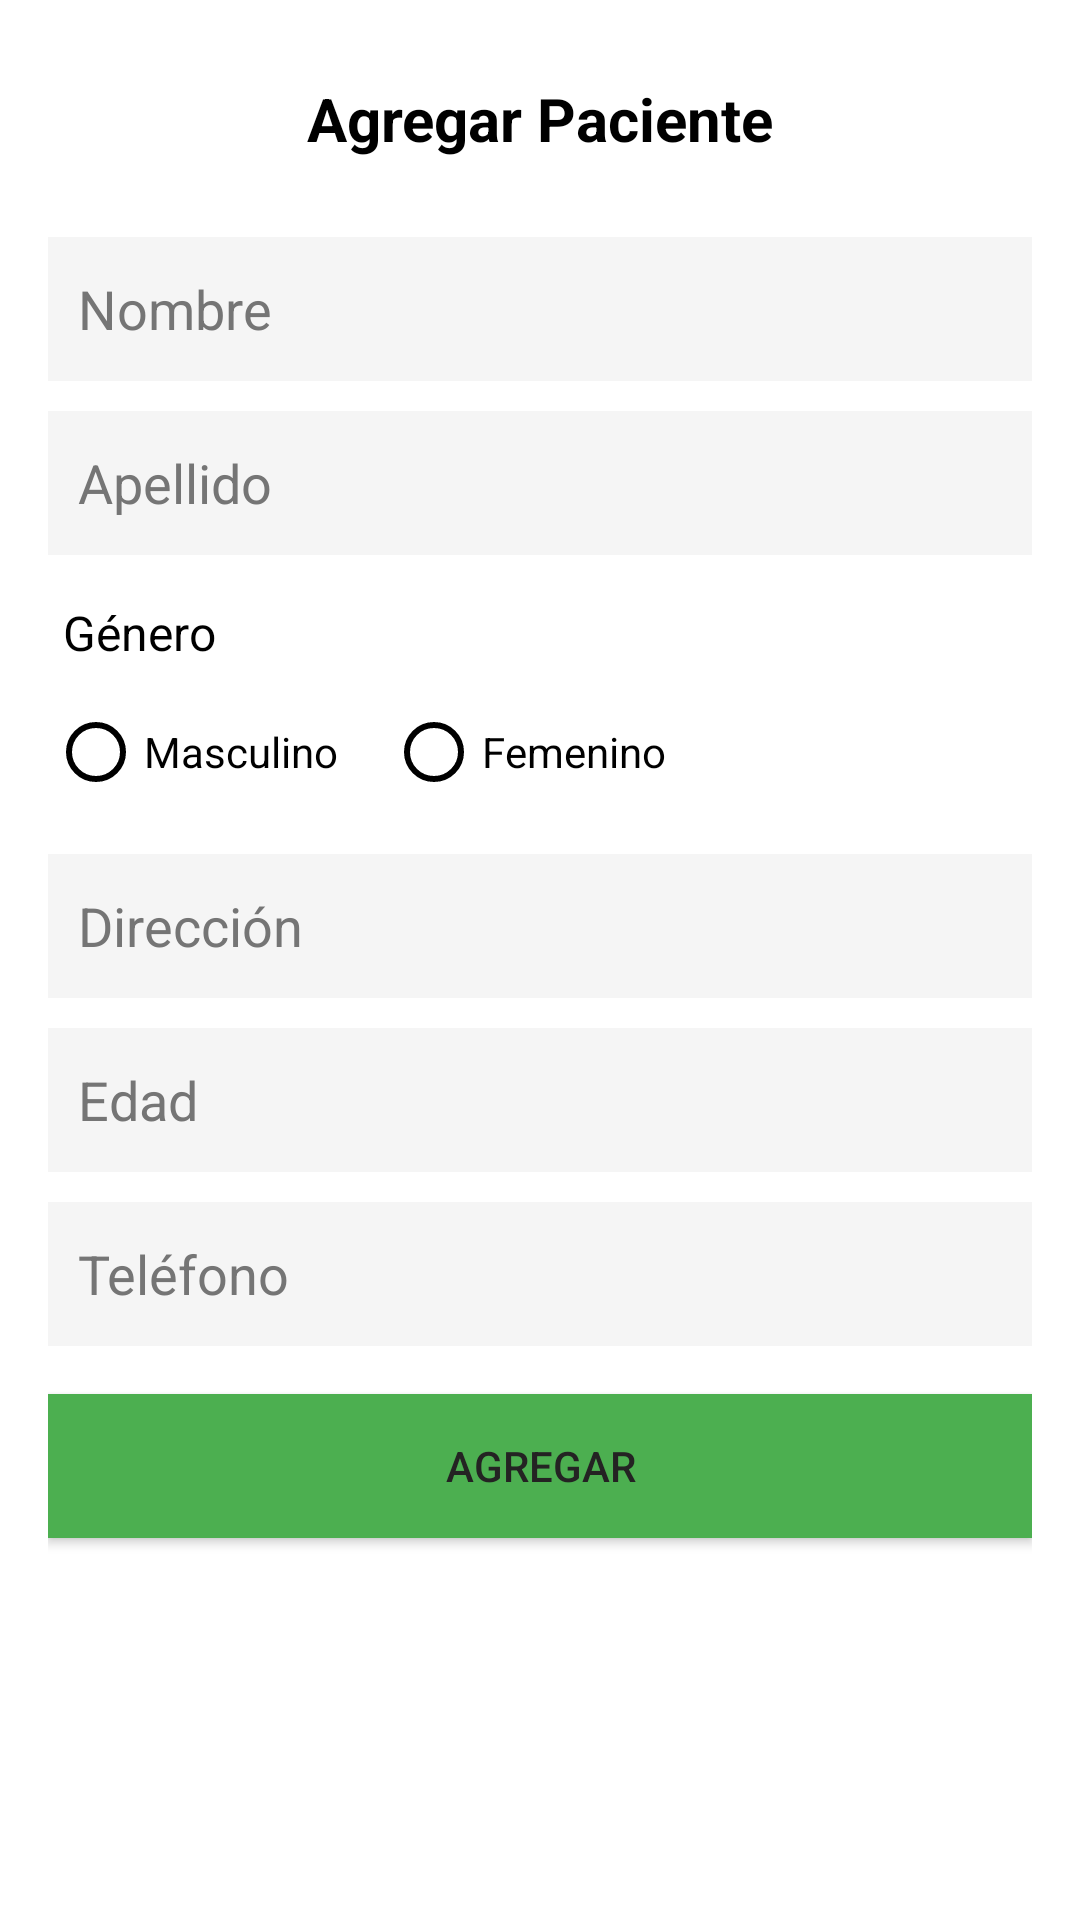

Reconstruct the res/layout file that produces this screen, plus the resources it refers to.
<!-- AndroidManifest.xml: application theme AppTheme -->
<!-- res/layout/modal_paciente.xml -->
<ScrollView
    xmlns:android="http://schemas.android.com/apk/res/android"
    android:layout_width="match_parent"
    android:layout_height="wrap_content"
    android:fillViewport="true">

    <LinearLayout
        android:layout_width="match_parent"
        android:layout_height="wrap_content"
        android:orientation="vertical"
        android:padding="16dp"
        android:background="#FFFFFF">

        <TextView
            android:layout_width="match_parent"
            android:layout_height="wrap_content"
            android:text="Agregar Paciente"
            android:textSize="20sp"
            android:textStyle="bold"
            android:textColor="#000000"
            android:gravity="center"
            android:padding="10dp"
            android:layout_marginBottom="16dp"/>

        <EditText
            android:id="@+id/edtNombre"
            style="@style/EditTextCursorStyle"
            android:layout_width="match_parent"
            android:layout_height="48dp"
            android:hint="Nombre"
            android:textColorHint="#757575"
            android:textColor="#000000"
            android:padding="10dp"
            android:cursorVisible="true"
            android:layout_marginBottom="10dp"
            android:background="#F5F5F5"/>

        <EditText
            android:id="@+id/edtApellido"
            style="@style/EditTextCursorStyle"
            android:layout_width="match_parent"
            android:layout_height="48dp"
            android:hint="Apellido"
            android:textColorHint="#757575"
            android:textColor="#000000"
            android:padding="10dp"
            android:cursorVisible="true"
            android:layout_marginBottom="10dp"
            android:background="#F5F5F5"/>

        <TextView
            android:layout_width="match_parent"
            android:layout_height="wrap_content"
            android:text="Género"
            android:textSize="16sp"
            android:textColor="#000000"
            android:padding="5dp"/>

        <RadioGroup
            android:id="@+id/radioGroupGenero"
            android:layout_width="match_parent"
            android:layout_height="wrap_content"
            android:orientation="horizontal"
            android:layout_marginBottom="10dp">

            <RadioButton
                android:id="@+id/rbMasculino"
                android:layout_width="wrap_content"
                android:layout_height="48dp"
                android:text="Masculino"
                android:textColor="#000000"
                android:buttonTint="@color/black"
                android:layout_marginEnd="16dp"/>

            <RadioButton
                android:id="@+id/rbFemenino"
                android:layout_width="wrap_content"
                android:layout_height="48dp"
                android:text="Femenino"
                android:textColor="#000000"
                android:buttonTint="@color/black"/>
        </RadioGroup>

        <EditText
            android:id="@+id/edtDireccion"
            style="@style/EditTextCursorStyle"
            android:layout_width="match_parent"
            android:layout_height="48dp"
            android:hint="Dirección"
            android:textColorHint="#757575"
            android:textColor="#000000"
            android:padding="10dp"
            android:cursorVisible="true"
            android:layout_marginBottom="10dp"
            android:background="#F5F5F5"/>

        <EditText
            android:id="@+id/edtEdad"
            style="@style/EditTextCursorStyle"
            android:layout_width="match_parent"
            android:layout_height="48dp"
            android:hint="Edad"
            android:textColorHint="#757575"
            android:textColor="#000000"
            android:padding="10dp"
            android:cursorVisible="true"
            android:layout_marginBottom="10dp"
            android:background="#F5F5F5"
            android:inputType="number"/>

        <EditText
            android:id="@+id/edtTelefono"
            style="@style/EditTextCursorStyle"
            android:layout_width="match_parent"
            android:layout_height="48dp"
            android:hint="Teléfono"
            android:textColorHint="#757575"
            android:textColor="#000000"
            android:padding="10dp"
            android:cursorVisible="true"
            android:layout_marginBottom="16dp"
            android:background="#F5F5F5"
            android:inputType="phone"/>

        <Button
            android:id="@+id/btnAgregar"
            android:layout_width="match_parent"
            android:layout_height="48dp"
            android:text="Agregar"
            android:textColor="@color/black91"
            android:padding="12dp"
            android:background="#4CAF50"/>
    </LinearLayout>
</ScrollView>
<!-- resources referenced by this layout -->
<resources>
  <color name="black">#000000</color>
  <color name="black91">#242323</color>
  <style name="EditTextCursorStyle">
          <item name="android:textCursorDrawable">@drawable/cursor</item>
      </style>
  <style name="AppTheme" parent="Theme.AppCompat.NoActionBar">
          <item name="colorPrimary">@color/colorPrimary</item>
          <item name="colorPrimaryDark">@color/colorPrimaryDark</item>
          <item name="colorAccent">@color/colorAccent</item>
      </style>
  <!-- drawable cursor (drawable) -->
  <?xml version="1.0" encoding="utf-8"?>
  <shape xmlns:android="http://schemas.android.com/apk/res/android"
      android:shape="rectangle">
      <solid android:color="@color/black"/> 
      <size android:width="2dp"/> 
  </shape>
  <color name="colorPrimary">#000000DD</color>
  <color name="colorPrimaryDark">#000000DD</color>
  <color name="colorAccent">#000000DD</color>
</resources>
